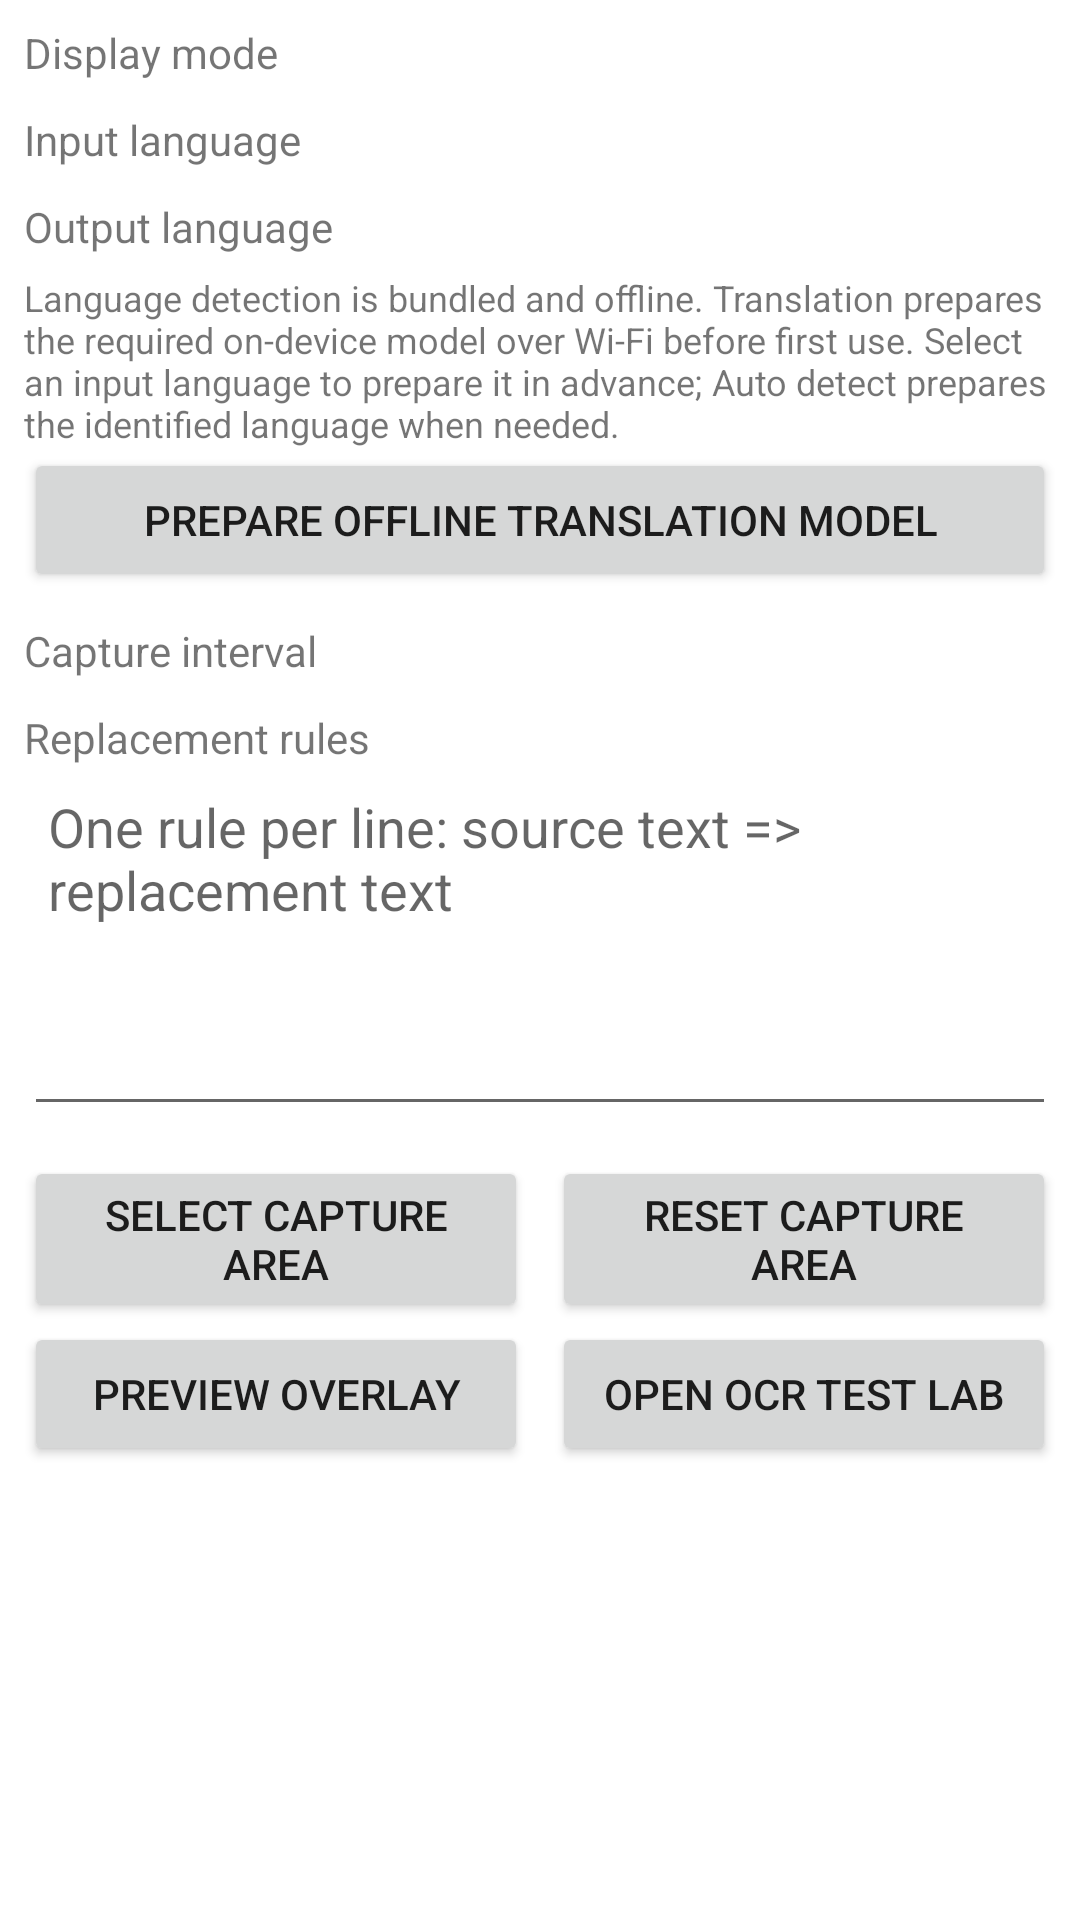

The Android layout XML behind this screen, and the referenced resources:
<!-- AndroidManifest.xml: fallback theme Theme.MaterialComponents.DayNight.NoActionBar -->
<!-- res/layout/game_text_dialog.xml -->
<?xml version="1.0" encoding="utf-8"?>
<ScrollView xmlns:android="http://schemas.android.com/apk/res/android"
    android:layout_width="520dp"
    android:layout_height="wrap_content">

    <LinearLayout
        android:layout_width="match_parent"
        android:layout_height="wrap_content"
        android:orientation="vertical"
        android:padding="8dp">

        <TextView
            android:layout_width="wrap_content"
            android:layout_height="wrap_content"
            android:text="@string/game_text_display_mode" />

        <Spinner
            android:id="@+id/SGameTextMode"
            style="@style/ComboBox"
            android:layout_width="match_parent"
            android:layout_height="wrap_content" />

        <TextView
            android:layout_width="wrap_content"
            android:layout_height="wrap_content"
            android:layout_marginTop="10dp"
            android:text="@string/game_text_source_language" />

        <Spinner
            android:id="@+id/SGameTextSourceLanguage"
            style="@style/ComboBox"
            android:layout_width="match_parent"
            android:layout_height="wrap_content" />

        <TextView
            android:layout_width="wrap_content"
            android:layout_height="wrap_content"
            android:layout_marginTop="10dp"
            android:text="@string/game_text_target_language" />

        <Spinner
            android:id="@+id/SGameTextTargetLanguage"
            style="@style/ComboBox"
            android:layout_width="match_parent"
            android:layout_height="wrap_content" />

        <TextView
            android:id="@+id/TVGameTextTranslationStatus"
            android:layout_width="match_parent"
            android:layout_height="wrap_content"
            android:layout_marginTop="6dp"
            android:text="@string/game_text_translation_offline_note"
            android:textSize="12sp" />

        <Button
            android:id="@+id/BTPrepareGameTextTranslation"
            android:layout_width="match_parent"
            android:layout_height="wrap_content"
            android:text="@string/game_text_prepare_translation" />

        <TextView
            android:layout_width="wrap_content"
            android:layout_height="wrap_content"
            android:layout_marginTop="10dp"
            android:text="@string/capture_interval" />

        <Spinner
            android:id="@+id/SGameTextInterval"
            style="@style/ComboBox"
            android:layout_width="match_parent"
            android:layout_height="wrap_content" />

        <TextView
            android:layout_width="wrap_content"
            android:layout_height="wrap_content"
            android:layout_marginTop="10dp"
            android:text="@string/replacement_rules" />

        <EditText
            android:id="@+id/ETGameTextReplacements"
            android:layout_width="match_parent"
            android:layout_height="120dp"
            android:gravity="top|start"
            android:hint="@string/replacement_rules_hint"
            android:inputType="textMultiLine|textNoSuggestions"
            android:padding="8dp" />

        <LinearLayout
            android:layout_width="match_parent"
            android:layout_height="wrap_content"
            android:layout_marginTop="10dp"
            android:orientation="horizontal">

            <Button
                android:id="@+id/BTSelectGameTextRegion"
                android:layout_width="0dp"
                android:layout_height="wrap_content"
                android:layout_weight="1"
                android:text="@string/select_capture_area" />

            <Button
                android:id="@+id/BTResetGameTextRegion"
                android:layout_width="0dp"
                android:layout_height="wrap_content"
                android:layout_marginStart="8dp"
                android:layout_weight="1"
                android:text="@string/reset_capture_area" />
        </LinearLayout>

        <LinearLayout
            android:layout_width="match_parent"
            android:layout_height="wrap_content"
            android:orientation="horizontal">

            <Button
                android:id="@+id/BTPreviewGameText"
                android:layout_width="0dp"
                android:layout_height="wrap_content"
                android:layout_weight="1"
                android:text="@string/preview_overlay" />

            <Button
                android:id="@+id/BTOpenGameTextTest"
                android:layout_width="0dp"
                android:layout_height="wrap_content"
                android:layout_marginStart="8dp"
                android:layout_weight="1"
                android:text="@string/open_ocr_test_lab" />
        </LinearLayout>
    </LinearLayout>
</ScrollView>
<!-- resources referenced by this layout -->
<resources>
  <string name="capture_interval">Capture interval</string>
  <string name="game_text_display_mode">Display mode</string>
  <string name="game_text_prepare_translation">Prepare offline translation model</string>
  <string name="game_text_source_language">Input language</string>
  <string name="game_text_target_language">Output language</string>
  <string name="game_text_translation_offline_note">Language detection is bundled and offline. Translation prepares the required on-device model over Wi-Fi before first use. Select an input language to prepare it in advance; Auto detect prepares the identified language when needed.</string>
  <string name="open_ocr_test_lab">Open OCR test lab</string>
  <string name="preview_overlay">Preview overlay</string>
  <string name="replacement_rules">Replacement rules</string>
  <string name="replacement_rules_hint">One rule per line: source text =&gt; replacement text</string>
  <string name="reset_capture_area">Reset capture area</string>
  <string name="select_capture_area">Select capture area</string>
  <style name="ComboBox">
          <item name="android:layout_width">192dp</item>
          <item name="android:layout_height">42dp</item>
          <item name="android:focusable">true</item>
          <item name="android:clickable">true</item>
          <item name="android:textSize">16sp</item>
          <item name="android:textColor">?attr/colorPrimaryText</item>
          <item name="android:gravity">left|center_vertical</item>
          <item name="android:paddingLeft">12dp</item>
          <item name="android:paddingRight">36dp</item>
          <item name="android:paddingTop">0dp</item>
          <item name="android:paddingBottom">0dp</item>
          <item name="android:maxLines">1</item>
          <item name="android:ellipsize">end</item>
          <item name="android:spinnerMode">dropdown</item>
          <item name="android:background">@drawable/combo_box</item>
          <item name="android:popupBackground">?attr/popupMenuBackground</item>
      </style>
</resources>
